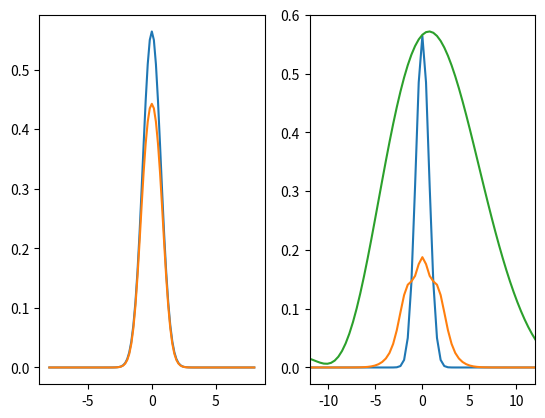
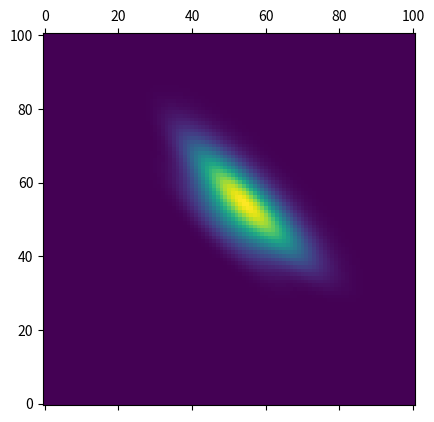
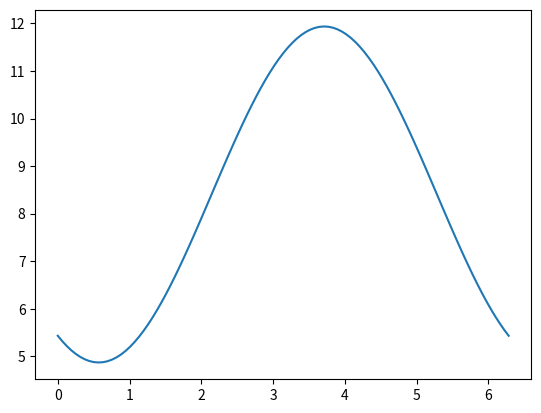

Generate these figures, in order, with matplotlib:
import numpy as np
import matplotlib.pyplot as plt
from scipy.linalg import expm


TN=3   #nonlinear time
TD=500  #dispersion time
G=0.01 #loss rate

zf=8   #end points (-zf,+zf) of real-space array
n=101  #number of points in real-space array
tf=100 #number of points in time (final time=dt*tf)

#Pulse Shapes
def gaussian(z):
    return np.exp(-z**2/2.)/np.sqrt(np.sqrt(np.pi))

def sech(z):
    return 1./(np.cosh(z)*np.sqrt(2.))

#Helper For Determining Mean-Field Widths
def FWHM(X,Y):
    half_max = np.max(Y) / 2.
    d = np.sign(half_max - np.array(Y[0:-1])) - np.sign(half_max - np.array(Y[1:]))
    left_idx = np.where(d > 0)[0]
    right_idx = np.where(d < 0)[-1]
    return X[right_idx] - X[left_idx]

#Fourier Transform Functions
def myfft(z,dz):
    return np.fft.fftshift(np.fft.fft(z)*dz/np.sqrt(2.*np.pi))

def myifft(k,dk):
    return np.fft.ifftshift(np.fft.ifft(k)*dk*n/np.sqrt(2.*np.pi))
    
#Split-Step Fourier Operators For Mean-Field Evolution
def opD(u,kk,dt):
    k=np.fft.fft(u)    
    return np.exp(dt/2.*(-G/2.))*np.fft.ifft(np.exp(dt/2.*(1j*kk**2/(2.*TD)))*k)

def opN(u,ui,dt):
    return np.exp(dt*1j/TN*np.abs(ui)**2)*u

#Matrices For Fluctuation Evolution
def s(u,dz):
    return myfft(u**2,dz)/TN

def m(u,dz):
    return myfft(np.abs(u)**2,dz)/TN

def A(u,dz,kk,dk,i):
    mk=m(u,dz)
    D=np.diag(np.full(n,kk**2/(2.*TD)))
    return D+2.*dk*mk[i]/np.sqrt(2.*np.pi)

def B(u,dz,dk,i):
    sk=s(u,dz)
    return dk*sk[i]/np.sqrt(2.*np.pi)

def Q(u,dz,kk,dk,im,ip,check="False"):
    a=A(u,dz,kk,dk,im)
    b=B(u,dz,dk,ip)
    if check=="True":
        print(np.linalg.norm(a-a.conj().T)) #check properties of A and B
        print(np.linalg.norm(b-b.T))
    return np.block([[a,b],[-b.conj().T,-a.conj()]])

#Lossless Propagation
def P_no_loss(u,dz,kk,ks,dk,im,ip,dt,UWcheck="False",MNcheck="False"):
    M=np.zeros(n)
    N=np.zeros(n)
    K=np.identity(2*n)
    for i in range(tf):
        ui=u
        u=opD(u,kk,dt) 
        u=opN(u,ui,dt)
        u=opD(u,kk,dt)
        K=expm(1j*dt*Q(u,dz,ks,dk,im,ip))@K
    U=K[0:n,0:n]
    W=K[0:n,n:2*n]
    if UWcheck=="True":
    #Check properties of U and W
        print(np.linalg.norm(U@(U.conj().T)-W@(W.conj().T)-np.identity(n)))
        print(np.linalg.norm(U@(W.T)-W@(U.T)))
    M=U@W.T
    N=W.conj()@W.T
    if MNcheck=="True":
    #Check properties of N and M
        l1,v1=np.linalg.eigh(N)
        l1=np.sort(l1)
        v2,l2,w2=np.linalg.svd(M)
        l2=np.sort(l2)
        print(np.linalg.norm(l2*l2-l1*(l1+1)))
    return u,M,N

#Lossy Propagation
def P(u,dz,kk,ks,dk,im,ip,dt,UWcheck="False",MNcheck="False"):
    M=np.zeros(n)
    N=np.zeros(n)
    for i in range(tf):
        ui=u
        u=opD(u,kk,dt) 
        u=opN(u,ui,dt)
        u=opD(u,kk,dt)
        K=expm(1j*dt*Q(u,dz,ks,dk,im,ip))
        U=K[0:n,0:n]
        W=K[0:n,n:2*n]
        if UWcheck=="True":
        #Check properties of U and W
            print(np.linalg.norm(U@(U.conj().T)-W@(W.conj().T)-np.identity(n)))
            print(np.linalg.norm(U@(W.T)-W@(U.T)))
        M= U@M@(U.T) + W@(M.conj())@(W.T) + W@N@(U.T) + U@(N.T)@(W.T) + U@(W.T)
        N= W.conj()@M@(U.T) + U.conj()@(M.conj())@(W.T) + U.conj()@N@(U.T) + W.conj()@(N.T)@(W.T) + W.conj()@(W.T)
        M=(1-G*dt)*M
        N=(1-G*dt)*N
        if MNcheck=="True":
        #Check properties of N and M
            l1,v1=np.linalg.eigh(N)
            l1=np.sort(l1)
            v2,l2,w2=np.linalg.svd(M)
            l2=np.sort(l2)
            print(np.linalg.norm(l2*l2-l1*(l1+1)))
    return u,M,N

# [redacted]
def prop(u,dz,kk,ks,dk,im,ip,dt,UWcheck="False",MNcheck="False"):
    M=np.zeros(n)
    N=np.zeros(n)
    K=np.identity(2*n)
    for i in range(tf):
        ui=u
        u=opD(u,kk,dt) 
        u=opN(u,ui,dt)
        u=opD(u,kk,dt)
        K=expm(1j*dt*Q(u,dz,ks,dk,im,ip))@K
    U=K[0:n,0:n]
    W=K[0:n,n:2*n]
    if UWcheck=="True":
    #Check properties of U and W
        print(np.linalg.norm(U@(U.conj().T)-W@(W.conj().T)-np.identity(n)))
        print(np.linalg.norm(U@(W.T)-W@(U.T)))
    M=U@W.T
    N=W.conj()@W.T
    M=(1-G*dt*tf)*M
    N=(1-G*dt*tf)*N
    if MNcheck=="True":
    #Check properties of N and M
        l1,v1=np.linalg.eigh(N)
        l1=np.sort(l1)
        v2,l2,w2=np.linalg.svd(M)
        l2=np.sort(l2)
        print(np.linalg.norm(l2*l2-l1*(l1+1)))
    return u,M,N

#Verification Functions
def norm_check(u,dz,dk):
    print(u@u.conj().T*dz)
    a=myfft(u,dz)
    print(a@a.conj().T*dk)
    
def Q_check(u,dz,ks,dk,im,ip):
    atemp=np.identity(n)
    R=np.block([[atemp,atemp*0],[atemp*0,-atemp]])
    Qtemp=Q(u,dz,ks,dk,im,ip)
    print(np.linalg.norm(Qtemp@R-R@Qtemp.conj().T))

#Set up z- and k-space arrays
zz=np.linspace(-zf,zf,n)
dz=zz[1]-zz[0]
kk=np.fft.fftfreq(n, d=dz)*(2.*np.pi)
ks=np.fft.fftshift(kk)
dk=kk[1]-kk[0]

#Define mean-field in z-space
u=gaussian(zz)

#Plot in initial mean-field in z- and k-space
fig, (ax1, ax2) = plt.subplots(1, 2)
ax1.plot(zz,np.abs(u)**2)
plt.xlim(-1.5*zf,1.5*zf)
ax2.plot(ks,np.abs(myfft(u,dz))**2)

#Determine initial z-space FWHM
#FWHM1=FWHM(zz,abs(U)**2)

#Set up k-space grid
xx,yy=np.meshgrid(ks,ks)/dk
im=np.rint(xx-yy)+(n-1)/2
ip=np.rint(xx+yy)+(n-1)/2
im=np.clip(im,0,n-1).astype(int)
ip=np.clip(ip,0,n-1).astype(int)

#Perform Evolution
dt=dz #using dz as dt
u,M,N=prop(u,dz,kk,ks,dk,im,ip,dt)

#Plot final mean-field in z- and k-space
ax1.plot(zz,np.abs(u)**2)
ax2.plot(ks,np.abs(myfft(u,dz))**2)

#Plot final expectation value of "number" moment in k-space
ax2.plot(ks,np.real_if_close(np.diag(N)))
plt.matshow(np.abs(M)**2,origin="lower")

#Plot shot-noise-subtracted quadtrature variance
fig2, ax3 = plt.subplots()
pp=np.linspace(0,2*np.pi,n)
f=myfft(u,dz)
fnorm=f@f.conj().T*dk
ax3.plot(pp,(dk**2*2*(np.real(np.exp(1j*pp)*(f.conj()@M@f.conj().T)))+f.conj()@N@f.T)/fnorm)

#Determine final z-space FWHM
#FWHM2=FWHM(zz,np.abs(U)**2)

#Compare ratio of final and initial widths to that expected from TN>>TD theory
#print(FWHM2/FWHM1)
#print(np.sqrt(1.+(hz*tf/TD)**2))
